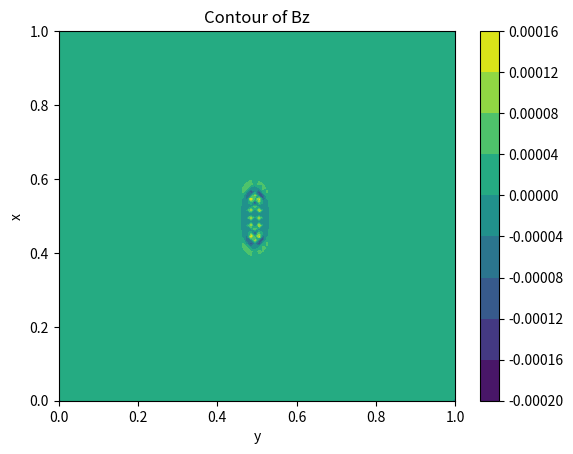
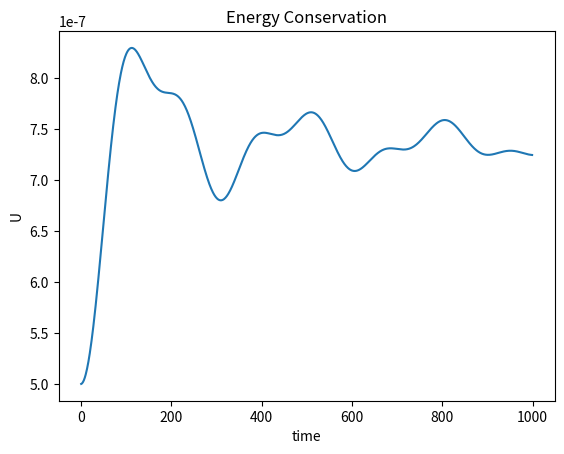
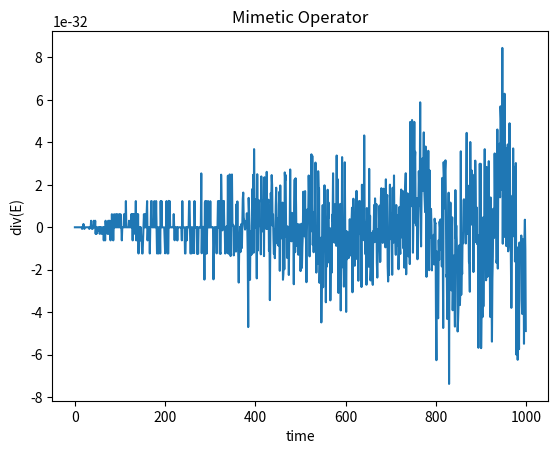

Python code for these plots, in order:
#
# created:        05.10.2020
# last modified:  05.10.2020
# author:         Luca Pezzini
# e-mail :        [email redacted]
# MIT license

#
# Please feel free to use and modify this code, but keep the above information. 
# Thanks!
#

#
#     Orthogonal Cylindrical 2D
#

import math
import numpy as np
import matplotlib.pyplot as plt
from mpl_toolkits.mplot3d import Axes3D

# Function def.

def Energy(p):
    plt.figure()
    plt.plot(p)
    plt.title("Energy Conservation")
    plt.xlabel("time")
    plt.ylabel("U")

def DivE(p):
    plt.figure()
    plt.plot(p)
    plt.title("Mimetic Operator")
    plt.xlabel("time")
    plt.ylabel("div(E)")

def Plot2D(x, y, p):
    plt.figure()
    plt.contourf(x, y, p)#, cmap=plt.cm.jet)
    plt.title("Contour of Bz")
    plt.xlabel("y")
    plt.ylabel("x")
    plt.colorbar()

def Plot3D(x, y, p):
    fig = pyplot.figure(figsize=(11, 7), dpi=100)
    ax = fig.gca(projection='3d')
    surf = ax.plot_surface(x, y, p[:], rstride=1, cstride=1, cmap=cm.viridis,
            linewidth=0, antialiased=False)
    ax.view_init(30, 225)
    ax.set_xlabel('$x$')
    ax.set_ylabel('$y$')
    plt.show()

#
# STEP 1: SET the GRID!
#

Nt = 1000 # number of time steps
Nx1, Nx2 = 100, 100  # nodes
sigma = 0.02
x1min, x1max = 0, 1 # physic domain x
x2min, x2max = 0, 1 # physic domain y

Lx1, Lx2 = int(abs(x1max - x1min)), int(abs(x2max - x2min)) #logic domain lenght 
dx1 = Lx1/(Nx1 - 1) # faces are (nodes - 1)
dx2 = Lx2/(Nx2 - 1)
#dt = sigma*dx # CFL condition
dt = 0.00005 

print("LATTICE PARAMETERS!")
print("Numbers of Iterations:", Nt)
print("Domain Length (Lx1, Lx2):", Lx1, Lx2)
print("Number of Nodes (Nx1, Nx2):", Nx1, Nx2)
print("Time Step:", dt)
print("Increments (dx1, dx2):", dx1, dx2)

#
# STEP 2: DEF. MESH GRID & PHYSICAL PARAM.!
#

x1 = np.linspace(x1min, x1max, Nx1, dtype=float)
x2 = np.linspace(x2min, x2max, Nx2, dtype=float)
x1v, x2v = np.meshgrid(x1, x2, indexing='ij')

# Initialization of field matrices
Ex1 = np.zeros([Nx1, Nx2], dtype=float)
Ex2 = np.zeros([Nx1, Nx2], dtype=float)
Bx1 = np.zeros([Nx1, Nx2], dtype=float)
Bx2 = np.zeros([Nx1, Nx2], dtype=float)
Bx3 = np.zeros([Nx1, Nx2], dtype=float)
Bx3old = np.zeros([Nx1, Nx2], dtype=float) # Bx3 at time n-1/2

# Swop variable
Ex1_l = np.zeros([Nx1, Nx2], dtype=float)
Ex1_b = np.zeros([Nx1, Nx2], dtype=float)
Ex2_l = np.zeros([Nx1, Nx2], dtype=float)
Ex2_b = np.zeros([Nx1, Nx2], dtype=float)
Bx3_l = np.zeros([Nx1, Nx2], dtype=float)
Bx3_b = np.zeros([Nx1, Nx2], dtype=float)

# Initialization of the Metric Tensor and the Jacobian
J = x1v
gx1x1 = np.ones([Nx1, Nx2], dtype=float)
gx1x2 = np.ones([Nx1, Nx2], dtype=float)
gx1x3 = np.ones([Nx1, Nx2], dtype=float)
gx2x1 = np.ones([Nx1, Nx2], dtype=float)
gx2x2 = x1v*x1v
gx2x3 = np.ones([Nx1, Nx2], dtype=float)
gx3x1 = np.ones([Nx1, Nx2], dtype=float)
gx3x2 = np.ones([Nx1, Nx2], dtype=float)
gx3x3 = np.ones([Nx1, Nx2], dtype=float)

U = np.zeros([Nt], dtype=float) # Total energy
divE = np.zeros([Nt], dtype=float) # Divergence of E
Bx3[int((Nx1-1)/2),int((Nx2-1)/2)] = 0.001 # Initial condition

#
# STEP 3: TIME EVOLUTION OF THE FIELD ON THE GRID!
#

# Start & End
# Note we don't start from zero cause 0 and Nx1-1 are the same node
x1s = 1
x2s = 1
x1e = Nx1 - 1
x2e = Nx2 - 1


print("START SYSTEM EVOLUTION!")
for t in range(Nt): # count {0, Nt-1}
    print("Time steps:", t)
    Bx3old[:, :] = Bx3[:, :]

    # BEGIN : spatial update loops for Ey and Ex fields
    Ex1[x1s:x1e, x2s:x2e] += dt * (1./(dx2*J[x1s:x1e, x2s:x2e]))\
                                * (gx3x3[x1s:x1e, x2s+1:x2e+1]*Bx3[x1s:x1e, x2s+1:x2e+1] - gx3x3[x1s:x1e, x2s:x2e]*Bx3[x1s:x1e, x2s:x2e])
    Ex2[x1s:x1e, x2s:x2e] -= dt * (1./(dx1*J[x1s:x1e, x2s:x2e]))\
                                * (gx3x3[x1s+1:x1e+1, x2s:x2e]*Bx3[x1s+1:x1e+1, x2s:x2e] - gx3x3[x1s:x1e, x2s:x2e]*Bx3[x1s:x1e, x2s:x2e])
    # END : spatial update loops for Ex1 and Ex2 fields
    
    # swop var.
    Ex1_l[0, :] = Ex1[0, :]
    Ex1_b[:, 0] = Ex1[:, 0]
    Ex2_l[0, :] = Ex2[0, :]
    Ex2_b[:, 0] = Ex2[:, 0]
    # Reflective BC for E field
    Ex1[0, :] = Ex1[-1, :]   # left = right
    Ex1[-1, :] = Ex1_l[0, :] # right = left
    Ex1[:, 0] = Ex1[:, -1]   # bottom = top
    Ex1[:, -1] = Ex1_b[:, 0] # top = bottom
    Ex2[0, :] = Ex2[-1, :]   # left = right
    Ex2[-1, :] = Ex2_l[0, :] # right = left
    Ex2[:, 0] = Ex2[:, -1]   # bottom = top
    Ex2[:, -1] = Ex2_b[:,0]  # top = bottom
    
    # BEGIN : spatial update loops for Bz fields
    Bx3[x1s:x1e, x2s:x2e] -= dt * ((1./(dx1*J[x1s:x1e, x2s:x2e]))\
                                *  ((gx2x2[x1s:x1e, x2s:x2e]*Ex2[x1s:x1e, x2s:x2e] - gx2x2[x1s-1:x1e-1, x2s:x2e]*Ex2[x1s-1:x1e-1, x2s:x2e]))\
                                - (1./(dx2*J[x1s:x1e, x2s:x2e]))\
                                * (gx1x1[x1s:x1e, x2s:x2e]*Ex1[x1s:x1e, x2s:x2e] - gx1x1[x1s:x1e, x2s-1:x2e-1]*Ex1[x2s:x2e, x1s-1:x1e-1]))
    # END : spatial update loops for Bz fields
    
    # swop var.
    Bx3_l[0, :] = Bx3[0, :]
    Bx3_b[:, 0] = Bx3[:, 0]
    # Reflective BC for B field
    Bx3[0, :] = Bx3[-1, :]   # left = right
    Bx3[-1, :] = Bx3_l[0, :] # right = left
    Bx3[:, 0] = Bx3[:, -1]   # bottom = top
    Bx3[:, -1] = Bx3_b[:, 0] # top = bottom

    # Poynting theorem
    U[t] =  0.5 * np.sum(np.power(Ex1[x1s:x1e, x2s:x2e],2.)\
                      + np.power(Ex2[x1s:x1e, x2s:x2e],2.)\
                      + Bx3[x1s:x1e, x2s:x2e] * Bx3old[x1s:x1e, x2s:x2e])
    divE[t] = np.sum(1./J[x1s:x1e, x2s:x2e]*((1/dx1) * (J[x1s+1:x1e+1, x2s:x2e]*Ex1[x1s+1:x1e+1, x2s:x2e] - J[x1s:x1e, x2s:x2e]*Ex1[x1s:x1e, x2s:x2e])\
                                           + (1/dx2) * (J[x1s:x1e, x2s+1:x2e+1]*Ex2[x1s:x1e, x2s+1:x2e+1] - J[x1s:x1e, x2s:x2e]*Ex2[x1s:x1e, x2s:x2e])))   
print("DONE!")

#
# STEP 4: VISUALIZATION!
#

#Plot3D(x1v, x2v, Bx3)
Plot2D(x1v, x2v, Bx3)
Energy(U)
DivE(divE)

plt.show()
